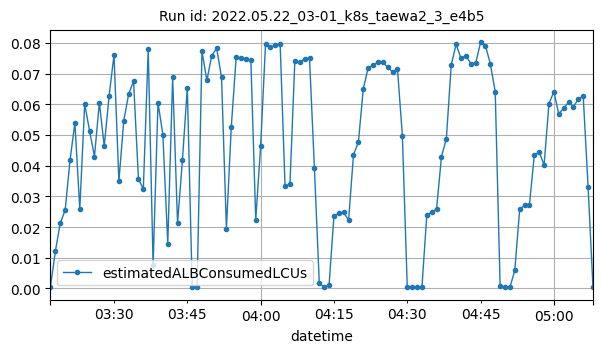

The file beside this chart, header and first rows:
datetime, estimatedALBConsumedLCUs
2022-05-22T03:17:00Z, 0.00062
2022-05-22T03:18:00Z, 0.01206
2022-05-22T03:19:00Z, 0.02128
2022-05-22T03:20:00Z, 0.0254
2022-05-22T03:21:00Z, 0.04176
2022-05-22T03:22:00Z, 0.05395
2022-05-22T03:23:00Z, 0.02592
2022-05-22T03:24:00Z, 0.06012
2022-05-22T03:25:00Z, 0.05135
2022-05-22T03:26:00Z, 0.04297
2022-05-22T03:27:00Z, 0.06048
2022-05-22T03:28:00Z, 0.04636
2022-05-22T03:29:00Z, 0.06277
2022-05-22T03:30:00Z, 0.07608
2022-05-22T03:31:00Z, 0.03491
2022-05-22T03:32:00Z, 0.05468
2022-05-22T03:33:00Z, 0.06331
2022-05-22T03:34:00Z, 0.06758
2022-05-22T03:35:00Z, 0.03556
2022-05-22T03:36:00Z, 0.03244
2022-05-22T03:37:00Z, 0.07787
2022-05-22T03:38:00Z, 0.0077
2022-05-22T03:39:00Z, 0.06056
2022-05-22T03:40:00Z, 0.05003
2022-05-22T03:41:00Z, 0.01458
2022-05-22T03:42:00Z, 0.06879
2022-05-22T03:43:00Z, 0.02119
2022-05-22T03:44:00Z, 0.04181
2022-05-22T03:45:00Z, 0.06542
2022-05-22T03:46:00Z, 0.0004
2022-05-22T03:47:00Z, 0.00036
2022-05-22T03:48:00Z, 0.07723
2022-05-22T03:49:00Z, 0.06775
2022-05-22T03:50:00Z, 0.07587
2022-05-22T03:51:00Z, 0.07819
2022-05-22T03:52:00Z, 0.06876
2022-05-22T03:53:00Z, 0.01952
2022-05-22T03:54:00Z, 0.05274
2022-05-22T03:55:00Z, 0.07541
2022-05-22T03:56:00Z, 0.0751
2022-05-22T03:57:00Z, 0.07488
2022-05-22T03:58:00Z, 0.07432
2022-05-22T03:59:00Z, 0.02236
2022-05-22T04:00:00Z, 0.04627
2022-05-22T04:01:00Z, 0.07954
2022-05-22T04:02:00Z, 0.07856
2022-05-22T04:03:00Z, 0.07917
2022-05-22T04:04:00Z, 0.07946
2022-05-22T04:05:00Z, 0.03321
2022-05-22T04:06:00Z, 0.034
2022-05-22T04:07:00Z, 0.07409
2022-05-22T04:08:00Z, 0.07369
2022-05-22T04:09:00Z, 0.07475
2022-05-22T04:10:00Z, 0.07506
2022-05-22T04:11:00Z, 0.03932
2022-05-22T04:12:00Z, 0.00187
2022-05-22T04:13:00Z, 0.00031
2022-05-22T04:14:00Z, 0.00108
2022-05-22T04:15:00Z, 0.02357
2022-05-22T04:16:00Z, 0.02447
... 52 more rows
